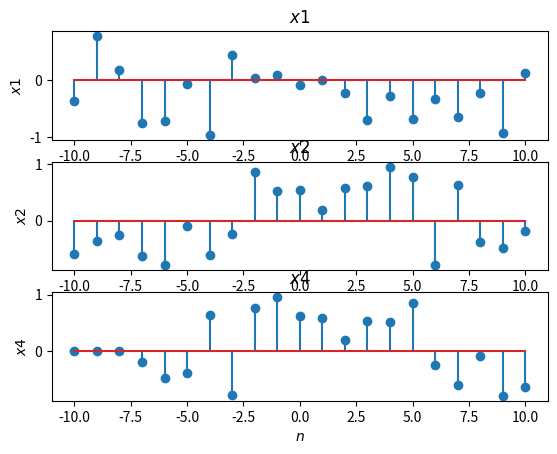

The matplotlib source for this figure:
# encoding utf-8
# python 3.12

import numpy as np
import matplotlib.pyplot as plt
import scipy as spy

np.random.seed(2023)

n = np.arange(-10, 11, 1)
x1 = np.random.uniform(-1, 1, 21)
x2 = np.random.uniform(-1, 1, 21)

plt.subplot(3, 1, 1)
plt.stem(n, x1)
plt.title('$ x1 $')
plt.xlabel('$ n $')
plt.ylabel('$ x1 $')

plt.subplot(3, 1, 2)
plt.stem(n, x2)
plt.title('$ x2 $')
plt.xlabel('$ n $')
plt.ylabel('$ x2 $')

x4 = np.roll(np.flip(x2), 3)
x4[0:3] = 0

plt.subplot(3, 1, 3)
plt.stem(n, x4)
plt.title('$ x4 $')
plt.xlabel('$ n $')
plt.ylabel('$ x4 $')

plt.show()
